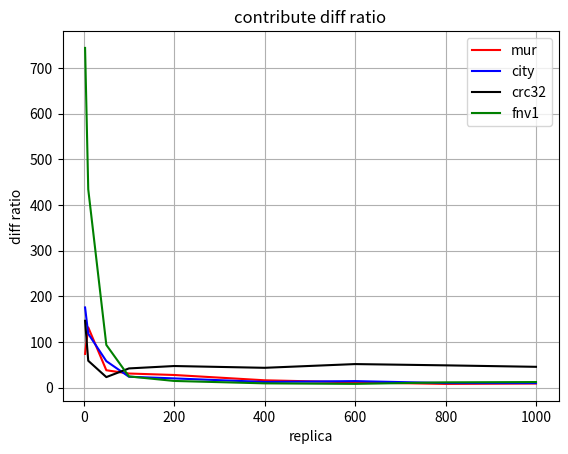

This figure's Python source:
#!/bin/env python3
#coding=utf-8
import numpy as np
import matplotlib as mpl
import matplotlib.pyplot as plt

np.random.seed(2000)
x = [3, 10, 50, 100, 200, 400, 600, 800, 1000]
mur = [73.918000, 131.962000, 38.078000, 30.940000, 27.720000, 16.124000, 11.568000, 8.154000, 9.064000]
city = [175.604000, 118.086000, 58.040000, 23.866000, 20.238000, 12.476000, 14.312000, 10.076000, 9.970000]
crc32 = [146.450000, 58.886000, 23.098000, 42.104000, 47.348000, 43.444000, 51.614000, 48.826000, 45.612000]
fnv1 = [743.978000, 434.380000, 93.578000, 24.586000, 14.648000, 9.394000, 8.252000, 11.584000, 12.252000]

plt.plot(x, mur, c="red", label="mur")
plt.plot(x, city, c="blue", label="city")
plt.plot(x, crc32, c="black", label="crc32")
plt.plot(x, fnv1, c="green", label="fnv1")

plt.legend(loc='upper right')
plt.grid(True)
# plt.axis('tight')
plt.xlabel('replica')
plt.ylabel('diff ratio')
plt.title('contribute diff ratio')

plt.show()